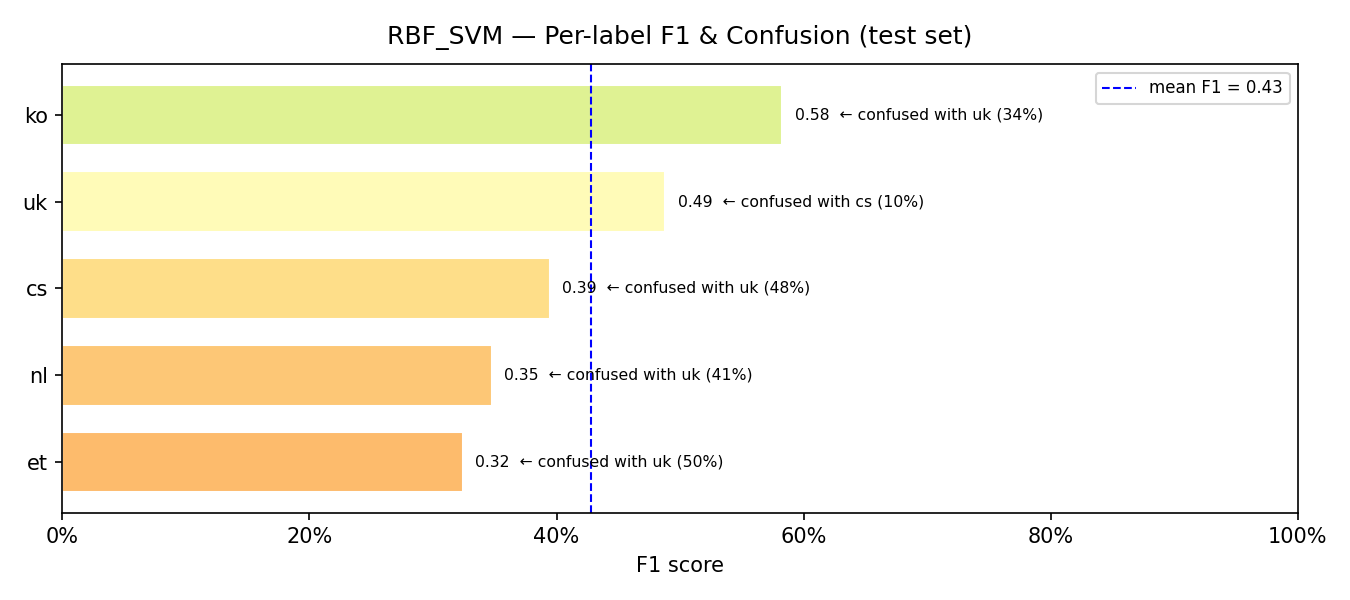

Data behind this chart, as committed beside it:
model, label, support, precision, recall, f1, confusion_rate, top_confused_with, top_confused_pct
RBF_SVM, et, 20, 0.3529, 0.3, 0.3243, 0.7, uk, 0.5
RBF_SVM, nl, 29, 0.4706, 0.2759, 0.3478, 0.7241, uk, 0.4138
RBF_SVM, cs, 42, 0.4412, 0.3571, 0.3947, 0.6429, uk, 0.4762
RBF_SVM, uk, 52, 0.3534, 0.7885, 0.4881, 0.2115, cs, 0.0962
RBF_SVM, ko, 96, 0.8, 0.4583, 0.5828, 0.5417, uk, 0.3437
